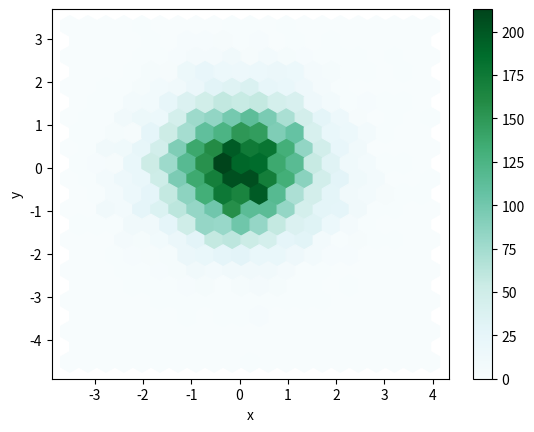

Write the Python code that produced this figure.
def plot():
    try:
        import matplotlib.pyplot as plt
        import seaborn as sns
        import pandas as pd
        import numpy as np
    except ModuleNotFoundError:
        return

    n = 10000
    df = pd.DataFrame({'x': np.random.randn(n),
                       'y': np.random.randn(n)})
    ax = df.plot.hexbin(x='x', y='y', gridsize=20)

    plt.show()


plot()
